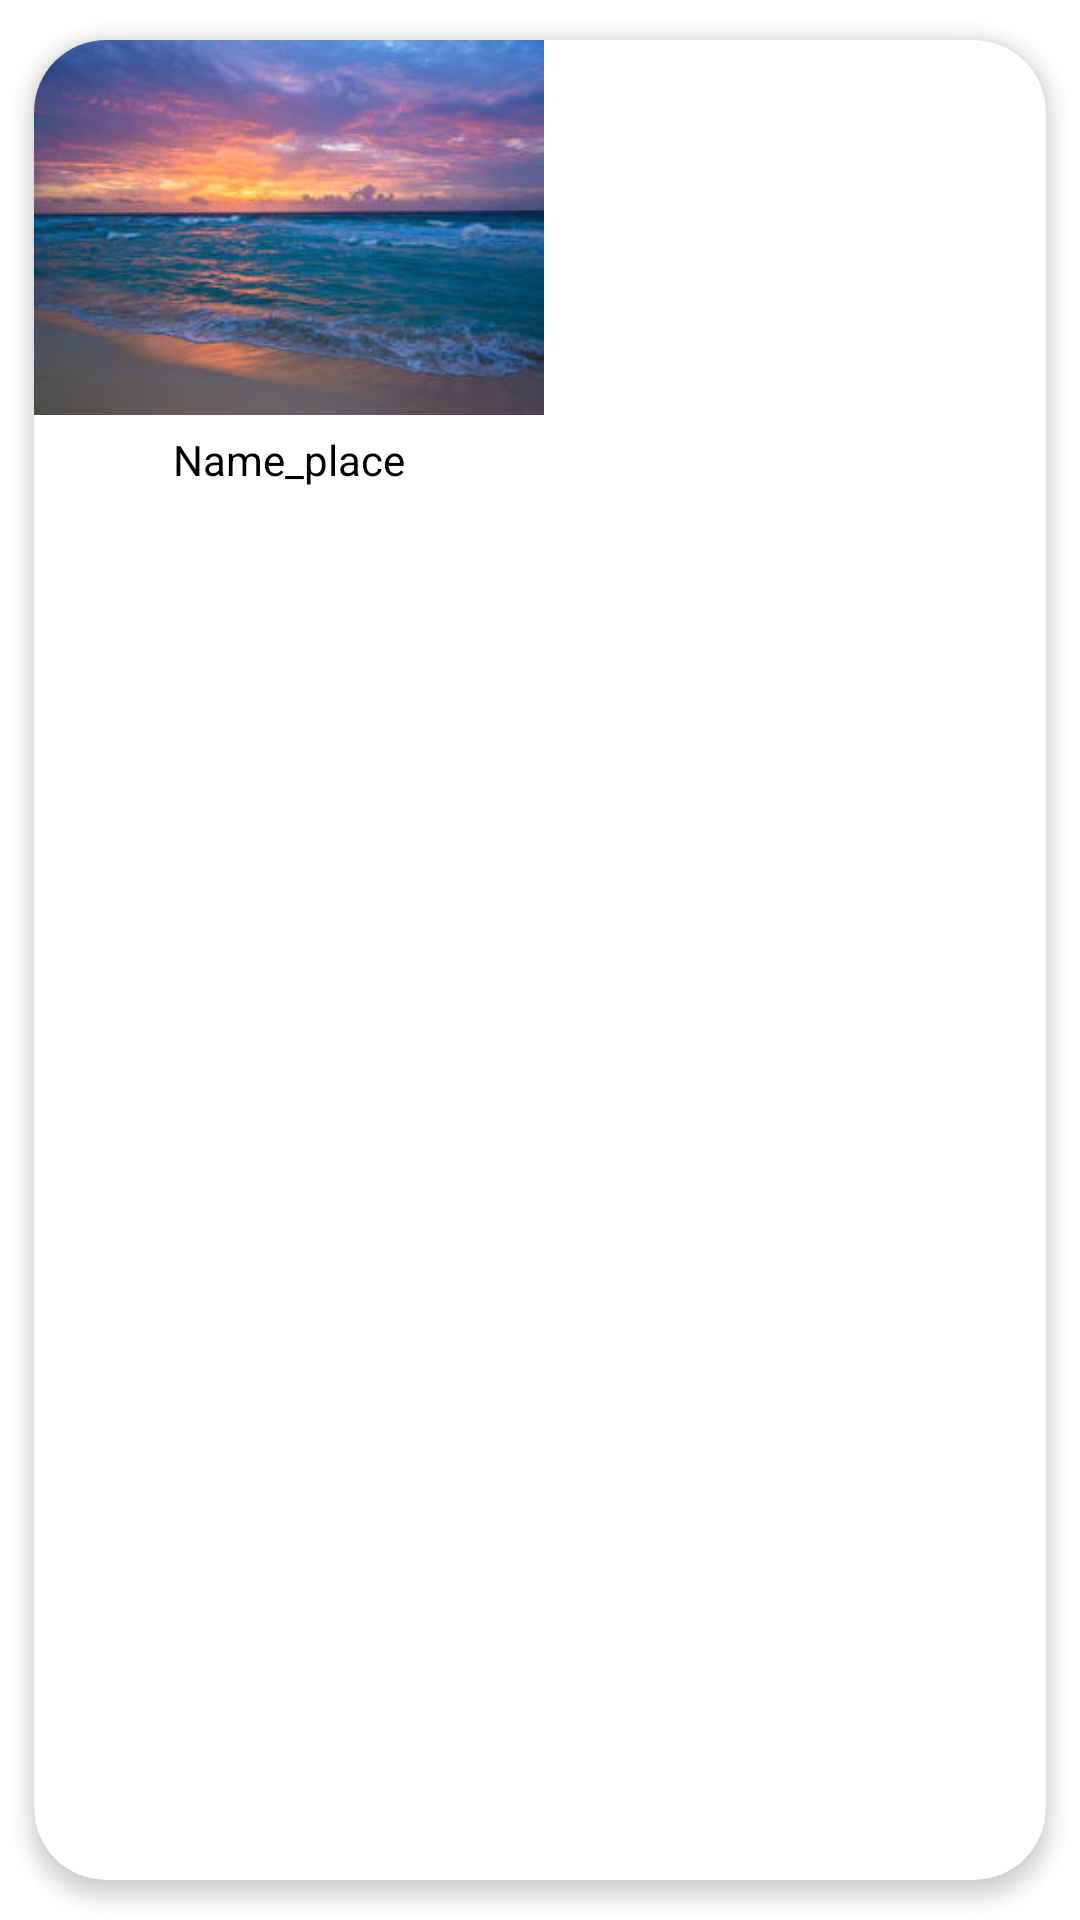

Layout XML and referenced resources for this Android screen:
<!-- AndroidManifest.xml: application theme AppTheme -->
<!-- res/layout/one_item_big_water.xml -->
<?xml version="1.0" encoding="utf-8"?>
<androidx.cardview.widget.CardView
    xmlns:android="http://schemas.android.com/apk/res/android"
    xmlns:app="http://schemas.android.com/apk/res-auto"
    android:layout_width="wrap_content"
    android:layout_height="@dimen/height_one_item"
    app:cardCornerRadius="@dimen/cardCornerRadius"
    app:cardElevation="4dp"
    app:cardUseCompatPadding="true">
    <LinearLayout
        android:layout_width="wrap_content"
        android:orientation="vertical"
        android:layout_height="wrap_content">

        <ImageView
            android:id="@+id/imageViewWater"
            android:layout_width="170dp"
            android:layout_height="125dp"
            android:scaleType="fitXY"
            app:srcCompat="@drawable/fon_navigation"/>

        <TextView
            android:id="@+id/textViewWaterName"
            android:layout_width="wrap_content"
            android:text="Name_place"
            android:layout_gravity="center_horizontal"
            android:layout_height="@dimen/layout_margin_start_text"
            android:gravity="center"
            android:textColor="@color/colorBlack" />

    </LinearLayout>
</androidx.cardview.widget.CardView>
<!-- resources referenced by this layout -->
<resources>
  <color name="colorBlack">#000000</color>
  <dimen name="cardCornerRadius">24dp</dimen>
  <dimen name="height_one_item">190dp</dimen>
  <dimen name="layout_margin_start_text">30dp</dimen>
  
      /////////////////Spinner
  <!-- drawable fon_navigation: jpg bitmap (drawable, 12401 bytes) -->
  <style name="AppTheme" parent="Theme.MaterialComponents.Light.DarkActionBar">
          
          <item name="colorPrimary">@color/colorPrimary</item>
          <item name="colorPrimaryDark">@color/colorPrimaryDark</item>
          <item name="colorAccent">@color/colorAccent</item>
      </style>
  <color name="colorPrimary">#2196F3</color>
  <color name="colorPrimaryDark">#4682B4</color>
  <color name="colorAccent">#4682B4</color>
</resources>
